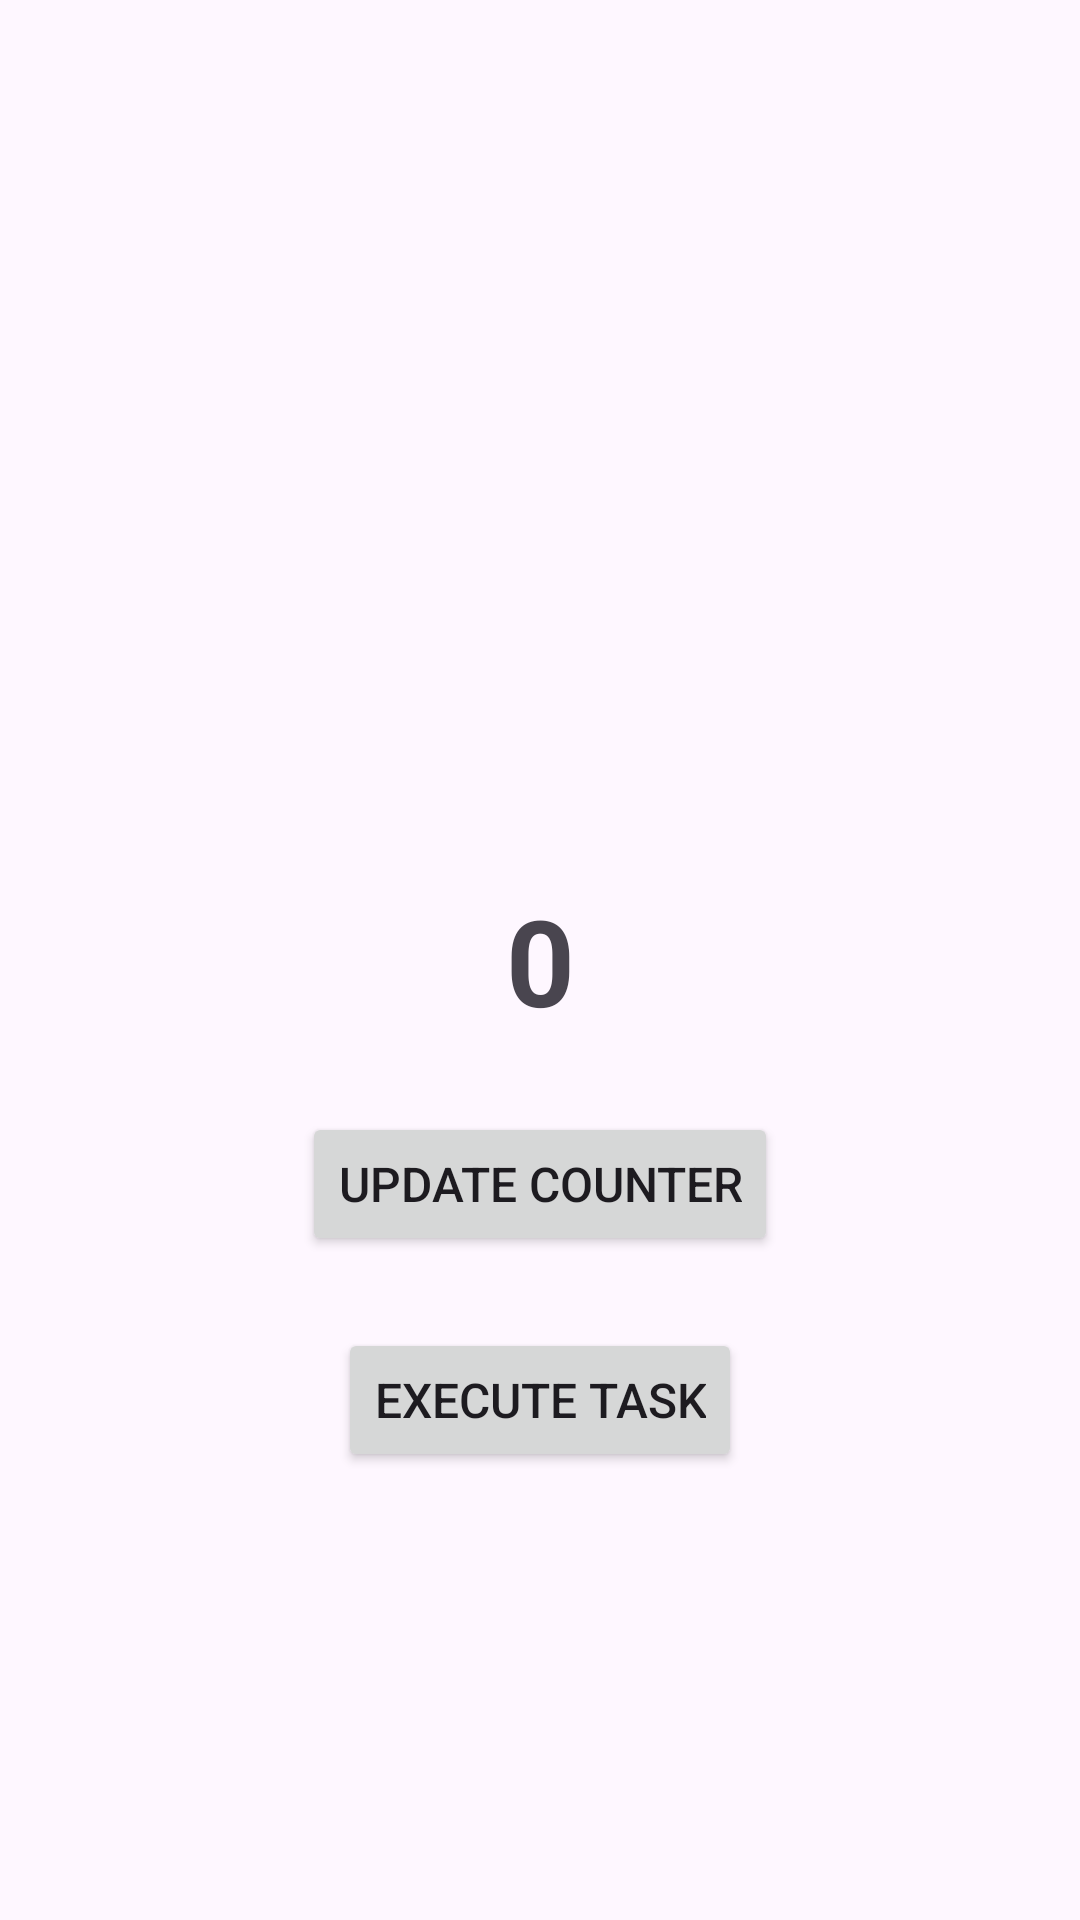

Produce the Android XML layout that renders to this screen, including the resource entries it uses.
<!-- AndroidManifest.xml: application theme Theme.KotlinCoroutinesExample -->
<!-- res/layout/activity_main.xml -->
<?xml version="1.0" encoding="utf-8"?>
<androidx.constraintlayout.widget.ConstraintLayout xmlns:android="http://schemas.android.com/apk/res/android"
    xmlns:app="http://schemas.android.com/apk/res-auto"
    xmlns:tools="http://schemas.android.com/tools"
    android:id="@+id/main"
    android:layout_width="match_parent"
    android:layout_height="match_parent"
    tools:context=".MainActivity">

    <TextView
        android:id="@+id/tvCounter"
        android:layout_width="wrap_content"
        android:layout_height="wrap_content"
        android:text="@string/_0"
        android:textSize="40sp"
        android:textStyle="bold"
        app:layout_constraintBottom_toBottomOf="parent"
        app:layout_constraintEnd_toEndOf="parent"
        app:layout_constraintStart_toStartOf="parent"
        app:layout_constraintTop_toTopOf="parent" />


    <Button
        android:id="@+id/btnUpdateCounter"
        android:layout_width="wrap_content"
        android:layout_height="wrap_content"
        android:layout_marginTop="24dp"
        android:onClick="updateCounter"
        android:text="@string/update_counter"
        android:textSize="16sp"
        app:layout_constraintEnd_toEndOf="parent"
        app:layout_constraintStart_toStartOf="parent"
        app:layout_constraintTop_toBottomOf="@id/tvCounter" />

    <Button
        android:id="@+id/btnExecute"
        android:layout_width="wrap_content"
        android:layout_height="wrap_content"
        android:layout_marginTop="24dp"
        android:onClick="doAction"
        android:text="@string/execute_task"
        android:textSize="16sp"
        app:layout_constraintEnd_toEndOf="parent"
        app:layout_constraintStart_toStartOf="parent"
        app:layout_constraintTop_toBottomOf="@id/btnUpdateCounter" />

</androidx.constraintlayout.widget.ConstraintLayout>
<!-- resources referenced by this layout -->
<resources>
  <string name="_0">0</string>
  <string name="execute_task">Execute Task</string>
  <string name="update_counter">Update Counter</string>
  <style name="Theme.KotlinCoroutinesExample" parent="Base.Theme.KotlinCoroutinesExample" />
  <style name="Base.Theme.KotlinCoroutinesExample" parent="Theme.Material3.DayNight.NoActionBar">
          
          
      </style>
</resources>
